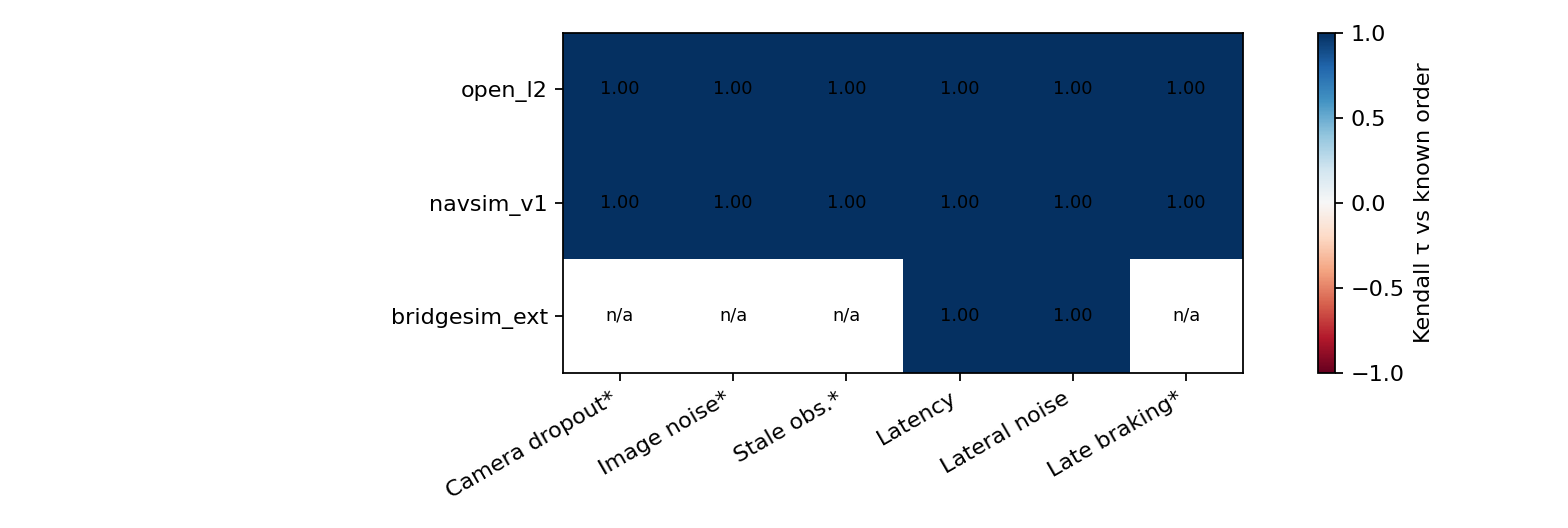

The file beside this chart, header and first rows:
evaluator, degradation, failure_class, retained, tau, tau_lo, tau_hi, pair_acc, p_full_order, n_scenarios, n_bases
open_l2, camera_dropout, perception, False, 1.0, 1.0, 1.0, 1.0, 1.0, 11805, 2
open_l2, image_noise, perception, False, 1.0, 1.0, 1.0, 1.0, 1.0, 11805, 2
open_l2, stale_obs, timing, False, 1.0, 1.0, 1.0, 1.0, 1.0, 11805, 2
open_l2, latency, timing, True, 1.0, 1.0, 1.0, 1.0, 1.0, 11805, 3
open_l2, lateral_noise, control, True, 1.0, 1.0, 1.0, 1.0, 1.0, 11805, 3
open_l2, late_braking, control, False, 1.0, 1.0, 1.0, 1.0, 1.0, 11805, 2
navsim_v1, camera_dropout, perception, False, 1.0, 1.0, 1.0, 1.0, 1.0, 11805, 2
navsim_v1, image_noise, perception, False, 1.0, 0.8333, 1.0, 1.0, 0.896, 11805, 2
navsim_v1, stale_obs, timing, False, 1.0, 1.0, 1.0, 1.0, 1.0, 11805, 2
navsim_v1, latency, timing, True, 1.0, 1.0, 1.0, 1.0, 1.0, 11805, 3
navsim_v1, lateral_noise, control, True, 1.0, 1.0, 1.0, 1.0, 1.0, 11805, 3
navsim_v1, late_braking, control, False, 1.0, 1.0, 1.0, 1.0, 1.0, 11805, 2
bridgesim_ext, latency, timing, True, 1.0, 1.0, 1.0, 1.0, 0.996, 419, 3
bridgesim_ext, lateral_noise, control, True, 1.0, 1.0, 1.0, 1.0, 0.99, 419, 3
